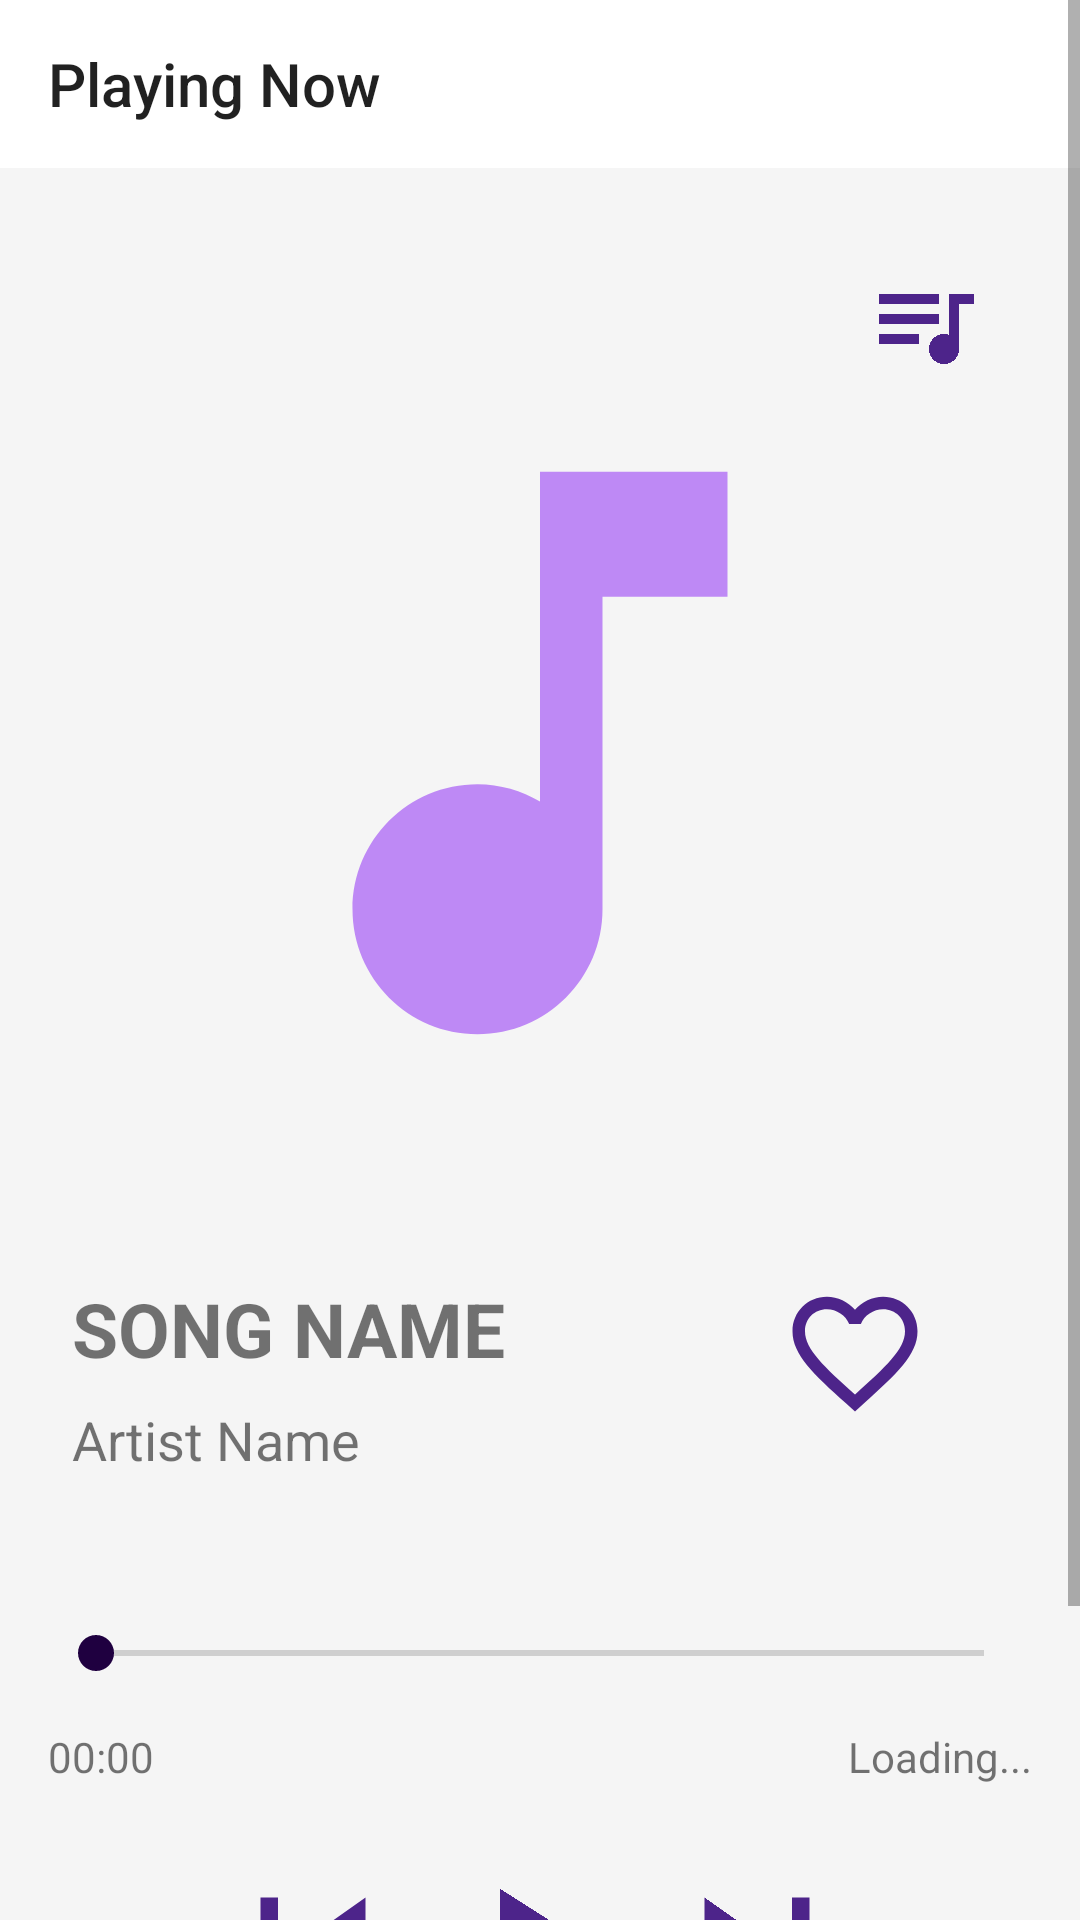

Write the Android layout XML for this screen, with the resource values it uses.
<!-- AndroidManifest.xml: application theme AppTheme.Purple -->
<!-- res/layout/activity_player.xml -->
<?xml version="1.0" encoding="utf-8"?>
<androidx.drawerlayout.widget.DrawerLayout xmlns:android="http://schemas.android.com/apk/res/android"
    xmlns:app="http://schemas.android.com/apk/res-auto"
    xmlns:tools="http://schemas.android.com/tools"
    android:id="@+id/drawer_layout"
    android:layout_width="match_parent"
    android:layout_height="match_parent"
    android:fitsSystemWindows="true"
    tools:context=".MainActivity">
    


    <com.google.android.material.navigation.NavigationView
        android:id="@+id/nav_view"
        android:layout_width="wrap_content"
        android:layout_height="match_parent"
        android:layout_gravity="start"
        app:headerLayout="@layout/header"
        app:menu="@menu/main_menu" />

    <ScrollView
        android:layout_width="match_parent"
        android:layout_height="match_parent"
        android:background="@color/lightBg">

        <androidx.constraintlayout.widget.ConstraintLayout
            android:layout_width="match_parent"
            android:layout_height="wrap_content"
            android:background="@color/lightBg">

            <androidx.appcompat.widget.Toolbar
                android:id="@+id/toolbar"
                android:layout_width="0dp"
                android:layout_height="wrap_content"
                android:background="#ffffff"
                android:minHeight="?attr/actionBarSize"
                android:theme="?attr/actionBarTheme"
                app:layout_constraintEnd_toEndOf="parent"
                app:layout_constraintStart_toStartOf="parent"
                app:layout_constraintTop_toTopOf="parent"
                app:navigationIcon="@drawable/ic_menu"
                app:title="@string/title_activity_player" />


            <androidx.constraintlayout.widget.ConstraintLayout
                android:id="@+id/constraintLayout"
                android:layout_width="match_parent"
                android:layout_height="wrap_content"
                app:layout_constraintBottom_toBottomOf="parent"
                app:layout_constraintEnd_toEndOf="parent"
                app:layout_constraintHorizontal_bias="0.0"
                app:layout_constraintStart_toStartOf="parent"
                app:layout_constraintTop_toBottomOf="@+id/toolbar"
                app:layout_constraintVertical_bias="0.0">

                <ImageView
                    android:id="@+id/songIcon"
                    android:layout_width="250dp"

                    android:layout_height="250dp"
                    android:layout_marginTop="70dp"
                    android:layout_marginBottom="94dp"
                    app:layout_constraintBottom_toTopOf="@+id/txtSongName"
                    app:layout_constraintEnd_toEndOf="parent"
                    app:layout_constraintStart_toStartOf="parent"
                    app:layout_constraintTop_toTopOf="parent"
                    app:srcCompat="@drawable/ic_icon_light" />

                <TextView
                    android:id="@+id/txtSongName"
                    android:layout_width="0dp"
                    android:layout_height="wrap_content"
                    android:layout_marginStart="24dp"
                    android:layout_marginTop="50dp"
                    android:text="@string/song_name"
                    android:textSize="25sp"
                    android:textStyle="bold"
                    app:layout_constraintEnd_toStartOf="@+id/imgFav"
                    app:layout_constraintStart_toStartOf="parent"
                    app:layout_constraintTop_toBottomOf="@+id/songIcon" />

                <TextView
                    android:id="@+id/txtArtistName"
                    android:layout_width="0dp"
                    android:layout_height="wrap_content"
                    android:layout_marginStart="24dp"
                    android:layout_marginTop="8dp"
                    android:layout_marginEnd="16dp"
                    android:text="@string/artist_name"
                    android:textSize="18sp"
                    app:layout_constraintEnd_toStartOf="@+id/imgFav"
                    app:layout_constraintStart_toStartOf="parent"
                    app:layout_constraintTop_toBottomOf="@+id/txtSongName" />

                <ImageView
                    android:id="@+id/imgPlay"
                    android:layout_width="70dp"
                    android:layout_height="70dp"
                    android:layout_marginTop="55dp"
                    android:contentDescription="@string/img_play"
                    app:layout_constraintEnd_toEndOf="parent"
                    app:layout_constraintHorizontal_bias="0.494"
                    app:layout_constraintStart_toStartOf="parent"
                    app:layout_constraintTop_toBottomOf="@+id/seekBar"
                    app:srcCompat="@drawable/ic_play_" />

                <ImageView
                    android:id="@+id/imgPrev"
                    android:layout_width="70dp"
                    android:layout_height="70dp"
                    android:layout_marginTop="55dp"
                    android:layout_marginEnd="4dp"
                    android:baselineAlignBottom="false"
                    app:layout_constraintEnd_toStartOf="@+id/imgPlay"
                    app:layout_constraintTop_toBottomOf="@+id/seekBar"
                    app:srcCompat="@drawable/ic_skip_previous" />

                <ImageView
                    android:id="@+id/imgNext"
                    android:layout_width="70dp"
                    android:layout_height="70dp"
                    android:layout_marginStart="4dp"
                    android:layout_marginTop="55dp"
                    android:contentDescription="@string/img_next"
                    app:layout_constraintStart_toEndOf="@+id/imgPlay"
                    app:layout_constraintTop_toBottomOf="@+id/seekBar"
                    app:srcCompat="@drawable/ic_skip_next" />

                <ImageView
                    android:id="@+id/imgRepeat"
                    android:layout_width="70dp"
                    android:layout_height="70dp"
                    android:layout_marginTop="135dp"
                    android:layout_marginEnd="24dp"
                    app:layout_constraintEnd_toEndOf="parent"
                    app:layout_constraintTop_toBottomOf="@+id/seekBar"
                    app:srcCompat="@drawable/ic_repeat" />

                <ImageView
                    android:id="@+id/imgShuffel"
                    android:layout_width="70dp"
                    android:layout_height="70dp"
                    android:layout_marginStart="24dp"
                    android:layout_marginTop="135dp"
                    app:layout_constraintStart_toStartOf="parent"
                    app:layout_constraintTop_toBottomOf="@+id/seekBar"
                    app:srcCompat="@drawable/ic_shuffle_light" />

                <ImageView
                    android:id="@+id/imgQueue"
                    android:layout_width="40dp"
                    android:layout_height="40dp"
                    android:layout_marginTop="32dp"
                    android:layout_marginEnd="32dp"
                    android:contentDescription="@string/img_queue"
                    app:layout_constraintEnd_toEndOf="parent"
                    app:layout_constraintTop_toTopOf="parent"
                    app:srcCompat="@drawable/ic_queue_music" />

                <SeekBar
                    android:id="@+id/seekBar"
                    android:layout_width="match_parent"
                    android:layout_height="wrap_content"
                    android:layout_marginStart="16dp"
                    android:layout_marginTop="50dp"
                    android:layout_marginEnd="16dp"
                    app:layout_constraintEnd_toEndOf="parent"
                    app:layout_constraintHorizontal_bias="0.0"
                    app:layout_constraintStart_toStartOf="parent"
                    app:layout_constraintTop_toBottomOf="@+id/txtArtistName"
                    app:layout_constraintVertical_weight="1" />

                <ImageView
                    android:id="@+id/imgFav"
                    android:layout_width="50dp"
                    android:layout_height="50dp"
                    android:layout_marginEnd="50dp"
                    android:layout_marginBottom="16dp"
                    app:layout_constraintBottom_toBottomOf="@+id/txtArtistName"
                    app:layout_constraintEnd_toEndOf="parent"
                    app:srcCompat="@drawable/ic_favorite_borde" />

                <TextView
                    android:id="@+id/txtStartTime"
                    android:layout_width="wrap_content"
                    android:layout_height="wrap_content"
                    android:layout_marginStart="16dp"
                    android:layout_marginTop="16dp"
                    android:text="@string/StartTime"
                    app:layout_constraintStart_toStartOf="parent"
                    app:layout_constraintTop_toBottomOf="@+id/seekBar" />

                <TextView
                    android:id="@+id/txtEndTime"
                    android:layout_width="wrap_content"
                    android:layout_height="wrap_content"
                    android:layout_marginTop="16dp"
                    android:layout_marginEnd="16dp"
                    android:text="@string/EndTime"
                    app:layout_constraintEnd_toEndOf="parent"
                    app:layout_constraintTop_toBottomOf="@+id/seekBar" />

            </androidx.constraintlayout.widget.ConstraintLayout>

        </androidx.constraintlayout.widget.ConstraintLayout>
    </ScrollView>
</androidx.drawerlayout.widget.DrawerLayout>
<!-- res/layout/header.xml (included above) -->
<?xml version="1.0" encoding="utf-8"?>
<LinearLayout xmlns:android="http://schemas.android.com/apk/res/android"
    android:layout_width="match_parent"
    android:layout_height="200dp"
    android:background="?attr/colorPrimary"
    android:gravity="bottom"
    android:orientation="vertical">

    <ImageView
        android:layout_width="100dp"
        android:layout_height="100dp"
        android:layout_marginStart="10dp"
        android:src="@drawable/icon" />

    <TextView
        android:layout_width="wrap_content"
        android:layout_height="wrap_content"
        android:layout_marginStart="10dp"
        android:layout_marginTop="8dp"
        android:layout_marginBottom="2dp"
        android:text="@string/nav_header_title"
        android:textColor="?attr/colorPrimaryDark"
        android:textSize="30sp" />

    <TextView
        android:layout_width="wrap_content"
        android:layout_height="wrap_content"
        android:layout_marginStart="10dp"
        android:layout_marginBottom="10dp"
        android:text="@string/nav_header_subtitle"
        android:textColor="?attr/colorPrimaryDark"
        android:textSize="24sp" />

</LinearLayout>
<!-- resources referenced by this layout -->
<resources>
  <color name="lightBg">#f5f5f5</color>
  <!-- drawable ic_icon_light (drawable) -->
  <vector android:height="24dp" android:tint="?attr/colorPrimary"
      android:viewportHeight="24.0" android:viewportWidth="24.0"
      android:width="24dp" xmlns:android="http://schemas.android.com/apk/res/android">
      <path android:fillColor="#FF000000" android:pathData="M12,3v10.55c-0.59,-0.34 -1.27,-0.55 -2,-0.55 -2.21,0 -4,1.79 -4,4s1.79,4 4,4 4,-1.79 4,-4V7h4V3h-6z"/>
  </vector>
  <!-- drawable ic_play_ (drawable) -->
  <vector android:height="60dp" android:tint="?attr/colorPrimaryDark"
      android:viewportHeight="24.0" android:viewportWidth="24.0"
      android:width="60dp" xmlns:android="http://schemas.android.com/apk/res/android">
      <path android:fillColor="#FF000000" android:pathData="M8,5v14l11,-7z"/>
  </vector>
  <!-- drawable ic_queue_music (drawable) -->
  <vector android:height="60dp" android:tint="?attr/colorPrimaryDark"
      android:viewportHeight="24.0" android:viewportWidth="24.0"
      android:width="60dp" xmlns:android="http://schemas.android.com/apk/res/android">
      <path android:fillColor="#FF000000" android:pathData="M15,6L3,6v2h12L15,6zM15,10L3,10v2h12v-2zM3,16h8v-2L3,14v2zM17,6v8.18c-0.31,-0.11 -0.65,-0.18 -1,-0.18 -1.66,0 -3,1.34 -3,3s1.34,3 3,3 3,-1.34 3,-3L19,8h3L22,6h-5z"/>
  </vector>
  <!-- drawable ic_repeat (drawable) -->
  <vector android:height="24dp" android:tint="?attr/colorPrimaryDark"
      android:viewportHeight="24.0" android:viewportWidth="24.0"
      android:width="24dp" xmlns:android="http://schemas.android.com/apk/res/android">
      <path android:fillColor="#FF000000" android:pathData="M7,7h10v3l4,-4 -4,-4v3L5,5v6h2L7,7zM17,17L7,17v-3l-4,4 4,4v-3h12v-6h-2v4z"/>
  </vector>
  <!-- drawable ic_skip_next (drawable) -->
  <vector android:height="60dp" android:tint="?attr/colorPrimaryDark"
      android:viewportHeight="24.0" android:viewportWidth="24.0"
      android:width="60dp" xmlns:android="http://schemas.android.com/apk/res/android">
      <path android:fillColor="#FF000000" android:pathData="M6,18l8.5,-6L6,6v12zM16,6v12h2V6h-2z"/>
  </vector>
  <!-- drawable ic_skip_previous (drawable) -->
  <vector android:height="60dp" android:tint="?attr/colorPrimaryDark"
      android:viewportHeight="24.0" android:viewportWidth="24.0"
      android:width="60dp" xmlns:android="http://schemas.android.com/apk/res/android">
      <path android:fillColor="#FF000000" android:pathData="M6,6h2v12L6,18zM9.5,12l8.5,6L18,6z"/>
  </vector>
  <!-- drawable icon (drawable) -->
  <vector android:height="80dp" android:tint="?attr/colorPrimaryDark"
      android:viewportHeight="24.0" android:viewportWidth="24.0"
      android:width="80dp" xmlns:android="http://schemas.android.com/apk/res/android">
      <path android:fillColor="#FF000000" android:pathData="M12,3v10.55c-0.59,-0.34 -1.27,-0.55 -2,-0.55 -2.21,0 -4,1.79 -4,4s1.79,4 4,4 4,-1.79 4,-4V7h4V3h-6z"/>
  </vector>
  <string name="EndTime">Loading...</string>
  <string name="StartTime">00:00</string>
  <string name="artist_name">Artist Name</string>
  <string name="img_next">Next button</string>
  <string name="img_play">Play button</string>
  <string name="img_queue">Song Queue button</string>
  <string name="nav_header_subtitle">Place for all your fav. songs</string>
  <string name="nav_header_title">Heart Tunes</string>
  <string name="song_name">SONG NAME</string>
  <string name="title_activity_player">Playing Now</string>
  <style name="AppTheme.Purple" parent="AppTheme">
          <item name="colorPrimary">@color/colorPrimary</item>
          <item name="colorPrimaryDark">@color/colorPrimaryDark</item>
          <item name="colorAccent">@color/colorAccent</item>
          <item name="android:statusBarColor">#00000000</item>
      </style>
  <style name="AppTheme" parent="Theme.AppCompat.Light.NoActionBar">
          
  
      </style>
  <color name="colorPrimary">#BE89F5</color>
  <color name="colorPrimaryDark">#4d248a</color>
  <color name="colorAccent">#1f0040</color>
</resources>
